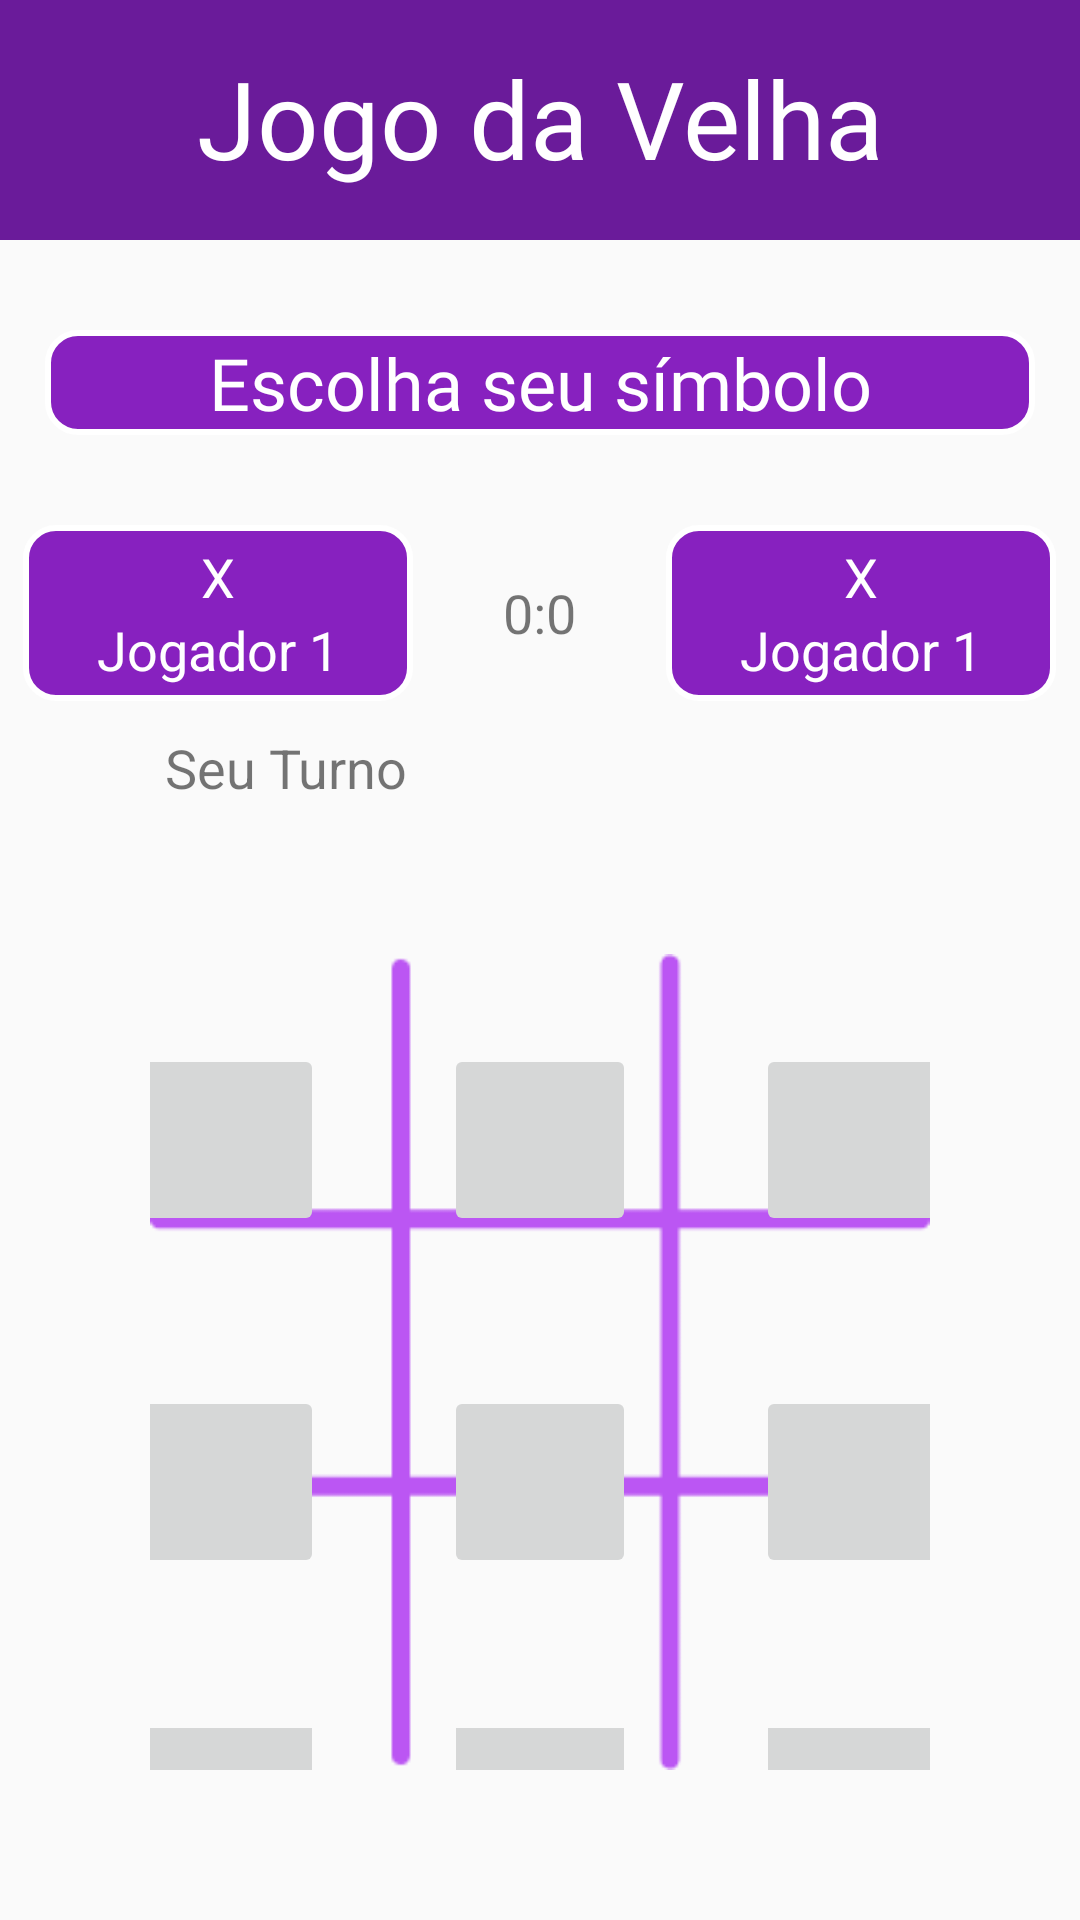

This screen was rendered from an Android layout file. Write that file and the resources it references.
<!-- AndroidManifest.xml: application theme Theme.ProjetoJogoDaVelha -->
<!-- res/layout/activity_jogo_multiplayer.xml -->
<?xml version="1.0" encoding="utf-8"?>
<LinearLayout
    xmlns:android="http://schemas.android.com/apk/res/android"
    xmlns:app="http://schemas.android.com/apk/res-auto"
    xmlns:tools="http://schemas.android.com/tools"
    android:layout_width="match_parent"
    android:layout_height="match_parent"
    android:layout_centerVertical="true"
    android:orientation="vertical"
    tools:context=".jogoMultiplayer">

        <TextView
            android:layout_width="match_parent"
            android:layout_height="80dp"
            android:background="@color/background"
            android:fontFamily="@font/ribeye_marrow"
            android:paddingVertical="15dp"
            android:text="Jogo da Velha"
            android:textAlignment="center"
            android:textColor="@color/white"
            android:textSize="36dp" />

    <TextView
        android:layout_width="wrap_content"
        android:layout_height="wrap_content"
        android:layout_gravity="center"
        android:width="330dp"
        android:height="35dp"
        android:layout_marginTop="30dp"
        android:background="@drawable/retanguloborda"
        android:fontFamily="@font/righteous"
        android:gravity="center"
        android:text="Escolha seu símbolo"
        android:textAlignment="center"
        android:textColor="@color/white"
        android:textSize="24dp"/>

    <LinearLayout
        android:layout_width="match_parent"
        android:layout_height="wrap_content"
        android:layout_marginTop="30dp"
        android:gravity="center">

        <LinearLayout
            android:layout_width="wrap_content"
            android:layout_height="wrap_content"
            android:background="@drawable/retanguloborda"
            android:minWidth="130dp"
            android:minHeight="50dp"
            android:orientation="vertical">

            <TextView
                android:layout_width="match_parent"
                android:layout_height="wrap_content"
                android:layout_marginTop="5dp"
                android:gravity="center"
                android:text="X"
                android:textColor="@color/white"
                android:textSize="18dp" />

            <TextView
                android:layout_width="match_parent"
                android:layout_height="wrap_content"
                android:layout_marginBottom="5dp"
                android:gravity="center"
                android:text="Jogador 1"
                android:textColor="@color/white"
                android:textSize="18dp" />

        </LinearLayout>

        <TextView
            android:layout_width="wrap_content"
            android:layout_height="wrap_content"
            android:text="0:0"
            android:layout_marginLeft="30dp"
            android:textSize="18dp"/>

        <LinearLayout
            android:layout_width="wrap_content"
            android:layout_height="wrap_content"
            android:layout_marginLeft="30dp"
            android:background="@drawable/retanguloborda"
            android:minWidth="130dp"
            android:minHeight="50dp"
            android:orientation="vertical">

            <TextView
                android:layout_width="match_parent"
                android:layout_height="wrap_content"
                android:layout_marginTop="5dp"
                android:gravity="center"
                android:text="X"
                android:textColor="@color/white"
                android:textSize="18dp" />

            <TextView
                android:layout_width="match_parent"
                android:layout_height="wrap_content"
                android:layout_marginBottom="5dp"
                android:gravity="center"
                android:text="Jogador 1"
                android:textColor="@color/white"
                android:textSize="18dp" />

        </LinearLayout>

    </LinearLayout>

    <TextView
        android:layout_width="wrap_content"
        android:layout_height="wrap_content"
        android:text="Seu Turno"
        android:textSize="18dp"
        android:layout_marginLeft="55dp"
        android:layout_marginTop="10dp"/>

    <LinearLayout
        android:layout_width="match_parent"
        android:layout_height="match_parent"
        android:minHeight="300dp"
        android:layout_marginTop="60dp"
        android:layout_margin="50dp"
        android:background="@drawable/imagemjogo"
        android:paddingTop="30dp"
        android:orientation="vertical">

        <LinearLayout
            android:layout_width="match_parent"
            android:layout_height="wrap_content"
            android:gravity="center"
            android:layout_marginBottom="50dp">

            <ImageButton
                android:layout_width="64dp"
                android:layout_height="64dp"
                android:layout_marginRight="40dp"/>

            <ImageButton
                android:layout_width="64dp"
                android:layout_height="64dp"
                android:layout_marginRight="40dp"/>

            <ImageButton
                android:layout_width="64dp"
                android:layout_height="64dp"
                />

        </LinearLayout>

        <LinearLayout
            android:layout_width="match_parent"
            android:layout_height="wrap_content"
            android:gravity="center"
            android:layout_marginBottom="50dp">

            <ImageButton
                android:layout_width="64dp"
                android:layout_height="64dp"
                android:layout_marginRight="40dp"/>

            <ImageButton
                android:layout_width="64dp"
                android:layout_height="64dp"
                android:layout_marginRight="40dp"/>

            <ImageButton
                android:layout_width="64dp"
                android:layout_height="64dp"/>

        </LinearLayout>

        <LinearLayout
            android:layout_width="match_parent"
            android:layout_height="wrap_content"
            android:gravity="center">

            <ImageButton
                android:layout_width="64dp"
                android:layout_height="64dp"
                android:layout_marginRight="40dp"/>

            <ImageButton
                android:layout_width="64dp"
                android:layout_height="64dp"
                android:layout_marginRight="40dp"/>

            <ImageButton
                android:layout_width="64dp"
                android:layout_height="64dp"/>

        </LinearLayout>

    </LinearLayout>

</LinearLayout>
<!-- resources referenced by this layout -->
<resources>
  <color name="background">#6A1B9A</color>
  <color name="white">#FFFFFFFF</color>
  <!-- drawable imagemjogo: png bitmap (drawable, 1850 bytes) -->
  <!-- drawable retanguloborda (drawable) -->
  <?xml version="1.0" encoding="utf-8"?>
  <shape xmlns:android="http://schemas.android.com/apk/res/android"
      android:shape="rectangle">
  
      <corners
          android:radius="10dp"
          />
  
      <stroke
          android:width="2dp"
          android:color="@android:color/white"
          />
  
      <gradient
          android:startColor="@color/roxoMedio"
          android:endColor="@color/roxoMedio"
          />
  </shape>
  <style name="Theme.ProjetoJogoDaVelha" parent="Theme.AppCompat.DayNight.NoActionBar">
          
          <item name="colorPrimary">@color/purple_500</item>
          <item name="colorPrimaryVariant">@color/purple_700</item>
          <item name="colorOnPrimary">@color/white</item>
          
          <item name="colorSecondary">@color/teal_200</item>
          <item name="colorSecondaryVariant">@color/teal_700</item>
          <item name="colorOnSecondary">@color/black</item>
          
          <item name="android:statusBarColor" tools:targetApi="l">?attr/colorPrimaryVariant</item>
          
      </style>
  <color name="roxoMedio">#8721BF</color>
  <color name="purple_500">#FF6200EE</color>
  <color name="purple_700">#FF3700B3</color>
  <color name="teal_200">#FF03DAC5</color>
  <color name="teal_700">#FF018786</color>
  <color name="black">#FF000000</color>
</resources>
